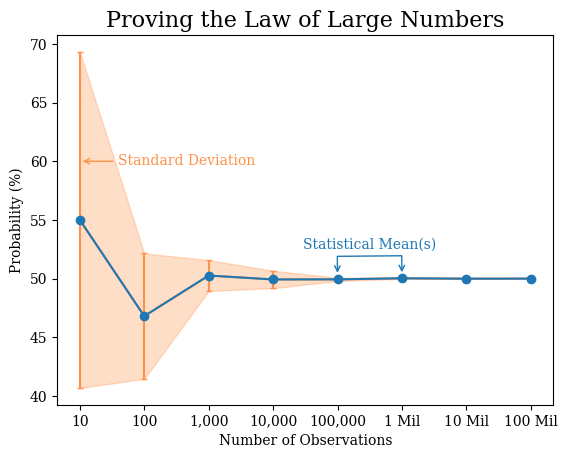

Write the Python code that produced this figure.
from random import random as rand
'''
# 100 Million

flip_result_100mil = []
counter_100mil = 0

for i in range(100000001):
    if rand() >= 0.5:
        flip_result_100mil.append(1)
    elif rand() <= 0.5:
        flip_result_100mil.append(0)
    counter_100mil = i

sum_of_values_100mil = sum(flip_result_100mil)
prob_100mil = sum_of_values_100mil/counter_100mil * 100

# 10 Million

flip_result_10mil = []
counter_10mil = 0

for i in range(10000001):
    if rand() >= 0.5:
        flip_result_10mil.append(1)
    elif rand() <= 0.5:
        flip_result_10mil.append(0)
    counter_10mil = i

sum_of_values_10mil = sum(flip_result_10mil)
prob_10mil = sum_of_values_10mil/counter_10mil * 100

# 1 Million

flip_result_1mil = []
counter_1mil = 0

for i in range(1000001):
    if rand() >= 0.5:
        flip_result_1mil.append(1)
    elif rand() <= 0.5:
        flip_result_1mil.append(0)
    counter_1mil = i

sum_of_values_1mil = sum(flip_result_1mil)
prob_1mil = sum_of_values_1mil/counter_1mil * 100

# 100 Thousand

flip_result_100thou = []
counter_100thou = 0

for i in range(100001):
    if rand() >= 0.5:
        flip_result_100thou.append(1)
    elif rand() <= 0.5:
        flip_result_100thou.append(0)
    counter_100thou = i

sum_of_values_100thou = sum(flip_result_100thou)
prob_100000 = sum_of_values_100thou/counter_100thou * 100

# 10 Thousand

flip_result_10thou = []
counter_10thou = 0

for i in range(10001):
    if rand() >= 0.5:
        flip_result_10thou.append(1)
    elif rand() <= 0.5:
        flip_result_10thou.append(0)
    counter_10thou = i

sum_of_values_10thou = sum(flip_result_10thou)
prob_10000 = sum_of_values_10thou/counter_10thou * 100

# 1 Thousand

flip_result_1thou = []
counter_1thou = 0

for i in range(1001):
    if rand() >= 0.5:
        flip_result_1thou.append(1)
    elif rand() <= 0.5:
        flip_result_1thou.append(0)
    counter_1thou = i

sum_of_values_1thou = sum(flip_result_1thou)
prob_1000 = sum_of_values_1thou/counter_1thou * 100

# 1 Hundred

flip_result_hund = []
counter_hund = 0

for i in range(101):
    if rand() >= 0.5:
        flip_result_hund.append(1)
    elif rand() <= 0.5:
        flip_result_hund.append(0)
    counter_hund = i

sum_of_values_hund = sum(flip_result_hund)
prob_100 = sum_of_values_hund/counter_hund * 100

# Tens

flip_result_10 = []
counter_10 = 0

for i in range(11):
    if rand() >= 0.5:
        flip_result_10.append(1)
    elif rand() <= 0.5:
        flip_result_10.append(0)
    counter_10 = i

sum_of_values_10 = sum(flip_result_10)
prob_10 = sum_of_values_10/counter_10 * 100
'''
# Removing chances of Co-incidences

series_100mil = [49.996471, 49.99847, 49.991541, 49.998379, 49.998779, 49.99611, 49.997831, 49.993915, 50.000566, 50.005078999999995]
series_10mil = [49.97355, 49.96741, 50.010960000000004, 49.99436, 49.98839, 50.022009999999995, 49.985079999999996, 50.0043, 49.99295, 49.97551]
series_1mil = [50.029500000000006, 49.9621, 50.0264, 50.0212, 50.0485, 49.9998, 50.134299999999996, 50.029, 49.9871, 50.013200000000005]
series_100thou = [49.577, 49.958999999999996, 49.85, 49.906, 49.95, 49.905, 50.077000000000005, 49.961, 50.097, 50.073] 
series_10thou = [49.39, 49.93, 50.81, 50.59, 48.63, 50.019999999999996, 49.62, 49.059999999999995, 51.09, 50.129999999999995]
series_1thou = [50.2, 51.300000000000004, 49.8, 52.6, 51.7, 50.0, 48.1, 49.3, 50.9, 48.699999999999996]
series_100 = [49.0, 51.0, 44.0, 54.0, 42.0, 45.0, 47.0, 56.00000000000001, 40.0, 40.0]
series_10 = [80.0, 60.0, 40.0, 60.0, 30.0, 50.0, 70.0, 60.0, 60.0, 40.0]

name_length = {}

def len_and_dic_creator(array_variables, array_variables_text):
    lengths = []
    for i in range(len(array_variables)):
        lengths.append(len(array_variables[i]))
    
    for i in range(len(array_variables)):
        name_length[array_variables_text[i]] = lengths[i]
    return print(name_length)

series, series_text = [series_100mil, series_10mil, series_1mil, series_100thou, series_10thou, series_1thou, series_100, series_10], ['series_100mil', 'series_10mil', 'series_1mil', 'series_100thou', 'series_10thou', 'series_1thou', 'series_100', 'series_10']

# Defining and Interpreting Attributes

import numpy as np
import pandas as pd
import matplotlib.pyplot as plt
plt.rcParams.update({'font.family': 'serif'})

averages = [np.average(series_10), np.average(series_100), np.average(series_1thou), np.average(series_10thou), np.average(series_100thou), np.average(series_1mil), np.average(series_10mil),  np.average(series_100mil)]
min_ = [min(series_10), min(series_100), min(series_1thou), min(series_10thou), min(series_100thou), min(series_1mil), min(series_10mil), min(series_100mil)]
max_ = [max(series_10), max(series_100), max(series_1thou), max(series_10thou), max(series_100thou), max(series_1mil), max(series_10mil), max(series_100mil)]
std_dev = [np.std(series_10), np.std(series_100), np.std(series_1thou), np.std(series_10thou), np.std(series_100thou), np.std(series_1mil), np.std(series_10mil),  np.std(series_100mil)]
difference = []

def difference_cal():
    for i in range(len(min_)):
        difference.append(max_[i] - min_[i])
    return difference

numbers = [10, 100, 1000, 10000, 100000, 1000000, 10000000, 100000000]
numbers2 = ['10', '100', '1,000', '10,000', '100,000', '1 Mil', '10 Mil', '100 Mil']
data_attributes = pd.DataFrame({
    'Observations': numbers,
    'Statistical Mean': averages,
    'Minimum': min_,
    'Maximum': max_,
    'Difference': difference_cal(),
    'Standard Deviation': std_dev
})

y_err = data_attributes.iloc[:, -1].values

# Plotting the result

plt.scatter(numbers2, averages, s = 25, c = 'C0')
plt.plot(numbers2, averages, c = '#ff9248')
plt.errorbar(numbers2, averages, y_err, fmt = 'o', capsize=2, ecolor='#ff9248')
plt.annotate('Standard Deviation', xy = (0, 60), xytext=(0.6, 60), color='#ff9248', verticalalignment = 'center', arrowprops=dict(arrowstyle = '->', fc = '#ff9248', ec = '#ff9248'))
plt.annotate('', xy = (4, 50.25), xytext=(5, 50.3), color='C0', arrowprops=dict(ls = None, arrowstyle = '<->', connectionstyle="bar", ec = 'C0'))
plt.annotate('Statistical Mean(s)', xy = (4.5, 52.575), horizontalalignment='center', c = 'C0')
plt.title('Proving the Law of Large Numbers', size=16)
plt.xlabel('Number of Observations', size=10)
plt.ylabel('Probability (%)', size=10)

    # [redacted]

def errorfill(numbers2, averages, y_err, color='#ff9248', alpha_fill=0.3, ax=None):
    ax = ax if ax is not None else plt.gca()
    if np.isscalar(y_err) or len(y_err) == len(averages):
        ymin = averages - y_err
        ymax = averages + y_err
    elif len(y_err) == 2:
        ymin, ymax = y_err
    ax.plot(numbers2, averages, color='C0')
    ax.fill_between(numbers2, ymax, ymin, color=color, alpha=alpha_fill)

errorfill(numbers2, averages, y_err)
#plt.savefig('Proof of Law of Large Numbers', dpi=700)
plt.show()
